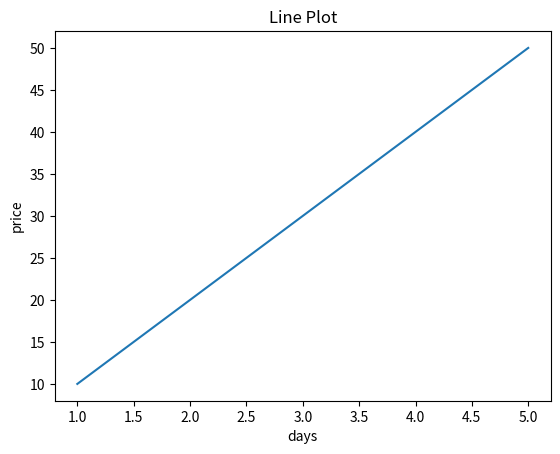
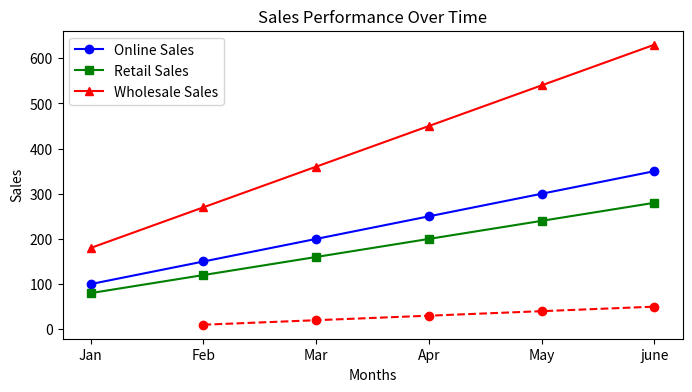
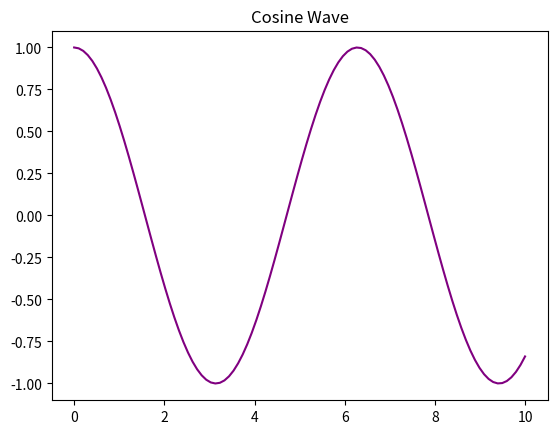

Reproduce these figures in Python, in order. (Note: this script raises an exception after producing the figures.)
# matplotlib: is data visualization library which is used to visualize the data in the form of graphs and charts. 
# ex: line plot, bar plot, histogram, pie chart etc. 
import matplotlib.pyplot as plt
import numpy as np
import pandas as pd

# line plot: is a type of plot which is used to show the relationship between two variables.
# ex: stock price over time, temperature over time etc. 
# creating data
x = [1, 2, 3, 4, 5]
y = [10,20,30,40,50]
# creating a line plot
plt.plot(x, y)
# adding title and labels
plt.title('Line Plot')
plt.xlabel('days')
plt.ylabel('price')
# displaying the plot
plt.show()
# creating a figure with specific size
plt.figure(figsize=(8, 4))
# to customize the line plot with color and marker and linestyle
plt.plot(x, y, color='red', marker='o', linestyle='--')


# another example of line plot with multiple lines
# Timeline (x-axis sharing)
months = ['Jan', 'Feb', 'Mar', 'Apr', 'May', 'june']
# performance data for three different lines(y-axis)
online_sales = [100, 150, 200, 250, 300, 350]
retail_sales = [80, 120, 160, 200, 240, 280]
wholesale_sales = [180, 270, 360, 450, 540, 630]
# creating a line plot with multiple lines
plt.plot(months, online_sales, label='Online Sales', marker='o', color='blue')
plt.plot(months, retail_sales, label='Retail Sales', marker='s', color='green')    
plt.plot(months, wholesale_sales, label='Wholesale Sales', marker='^', color='red')
plt.title('Sales Performance Over Time')
plt.xlabel('Months')
plt.ylabel('Sales')
# adding legend to differentiate between the lines
plt.legend()
plt.show()



# another example
x = np.linspace(0, 10, 100)  # 100 points between 0 and 10
y1 = np.cos (x)  # cosine wave
plt.plot(x, y1, label='Cosine Wave', color='purple')
plt.title('Cosine Wave')
plt.show()



# bar plot: is a type of plot which is used to show the relationship between two variables.
# ex: sales by category, population by country etc.
# another example
data = {
    'genre': ['Action', 'Comedy', 'Drama', 'Horror', 'Sci-Fi'],
    'units_sold': [150, 200, 250, 100, 300]
}
df = pd.DataFrame(data)
colors = ['red', 'blue', 'green', 'orange', 'purple']
plt.plot(df['genre'], df['units_sold'], marker='o', color=colors)
plt.title('Units Sold by Genre')
plt.show()




# scatter plot: is a type of plot which is used to show the relationship between two variables.
# ex: height vs weight, age vs income etc.
# whenever there is two numerical column and we have to find the data that how they're
# actually spread then we can use scatter plot to show the relationship between them.
# 1. independent variable (x-axis)
house_size_sqft = [1500, 2000, 2500, 3000, 3500]
# 2. dependent variable (y-axis)
house_price = [300000, 400000, 500000, 600000, 700000]
# categorical variable 
num_bedrooms = [3, 4, 4, 5, 5]
plt.figure(figsize=(8, 5))
plt.scatter(house_size_sqft, house_price)
plt.scatter(house_size_sqft, num_bedrooms, color='red')
plt.title('House Size vs Price and Number of Bedrooms')
plt.show()
